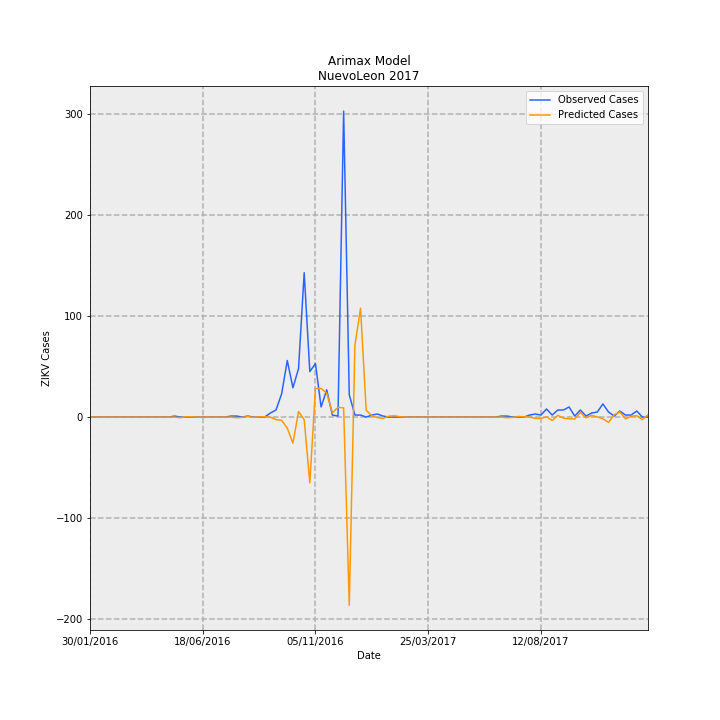

The table this chart was drawn from, first rows:
Date, predictions_incidence, observed_incidence, Predicted Cases, Observed Cases, error
30/01/2016, -0.0001846, 0.0, -0.009452, 0.0, 0.009452
06/02/2016, -0.0001846, 0.0, -0.009452, 0.0, 0.009452
13/02/2016, -0.0001846, 0.0, -0.009452, 0.0, 0.009452
20/02/2016, -0.0001846, 0.0, -0.009452, 0.0, 0.009452
27/02/2016, -0.0001846, 0.0, -0.009452, 0.0, 0.009452
05/03/2016, -0.0001846, 0.0, -0.009452, 0.0, 0.009452
12/03/2016, -0.0001846, 0.0, -0.009452, 0.0, 0.009452
19/03/2016, -0.0001846, 0.0, -0.009452, 0.0, 0.009452
26/03/2016, -0.0001846, 0.0, -0.009452, 0.0, 0.009452
02/04/2016, -0.0001846, 0.0, -0.009452, 0.0, 0.009452
09/04/2016, -0.0001846, 0.0, -0.009452, 0.0, 0.009452
16/04/2016, -0.0001846, 0.0, -0.009452, 0.0, 0.009452
23/04/2016, -0.0001846, 0.0, -0.009452, 0.0, 0.009452
30/04/2016, -0.0001846, 0.0, -0.009452, 0.0, 0.009452
07/05/2016, -0.0001846, 0.0, -0.009452, 0.0, 0.009452
14/05/2016, -0.0001846, 0.01953, -0.009452, 1.0, 1.009
21/05/2016, -0.01226, 0.0, -0.6277, 0.0, 0.6277
28/05/2016, 0.005254, 0.0, 0.269, 0.0, -0.269
04/06/2016, 0.006453, 0.0, 0.3304, 0.0, -0.3304
11/06/2016, -0.0001846, 0.0, -0.009452, 0.0, 0.009452
18/06/2016, -0.0001846, 0.0, -0.009452, 0.0, 0.009452
25/06/2016, -0.0001846, 0.0, -0.009452, 0.0, 0.009452
02/07/2016, -0.0001846, 0.0, -0.009452, 0.0, 0.009452
09/07/2016, -0.0001846, 0.0, -0.009452, 0.0, 0.009452
16/07/2016, -0.0001846, 0.0, -0.009452, 0.0, 0.009452
23/07/2016, -0.0001846, 0.01953, -0.009452, 1.0, 1.009
30/07/2016, -0.01226, 0.01953, -0.6277, 1.0, 1.628
06/08/2016, -0.006822, 0.0, -0.3493, 0.0, 0.3493
13/08/2016, 0.01189, 0.01953, 0.6088, 1.0, 0.3912
20/08/2016, -0.005624, 0.0, -0.2879, 0.0, 0.2879
27/08/2016, 0.005254, 0.0, 0.269, 0.0, -0.269
03/09/2016, 0.006453, 0.0, 0.3304, 0.0, -0.3304
10/09/2016, -0.0001846, 0.07813, -0.009452, 4.0, 4.009
17/09/2016, -0.04849, 0.1367, -2.483, 7, 9.483
24/09/2016, -0.06297, 0.4493, -3.224, 23.0, 26.22
01/10/2016, -0.2133, 1.094, -10.92, 56, 66.92
08/10/2016, -0.5049, 0.5665, -25.85, 29, 54.85
15/10/2016, 0.1068, 0.9376, 5.47, 48.0, 42.53
22/10/2016, -0.05043, 2.793, -2.582, 143.0, 145.6
29/10/2016, -1.274, 0.879, -65.2, 45.0, 110.2
05/11/2016, 0.5528, 1.035, 28.3, 53.0, 24.7
12/11/2016, 0.5537, 0.1953, 28.35, 10.0, -18.35
19/11/2016, 0.466, 0.5274, 23.86, 27, 3.142
26/11/2016, 0.07993, 0.03907, 4.092, 2.0, -2.092
03/12/2016, 0.1889, 0.01953, 9.671, 1.0, -8.671
10/12/2016, 0.1778, 5.919, 9.104, 303, 293.9
17/12/2016, -3.641, 0.4297, -186.4, 22.0, 208.4
24/12/2016, 1.389, 0.03907, 71.1, 2.0, -69.1
31/12/2016, 2.107, 0.03907, 107.8, 2.0, -105.8
07/01/2017, 0.1326, 0.0, 6.787, 0.0, -6.787
14/01/2017, 0.02397, 0.03907, 1.227, 2.0, 0.7729
21/01/2017, -0.01106, 0.0586, -0.5664, 3.0, 3.566
28/01/2017, -0.02554, 0.01953, -1.307, 1.0, 2.307
04/02/2017, 0.01733, 0.0, 0.8873, 0.0, -0.8873
11/02/2017, 0.02517, 0.0, 1.288, 0.0, -1.288
18/02/2017, 0.006453, 0.0, 0.3304, 0.0, -0.3304
25/02/2017, -0.0001846, 0.0, -0.009452, 0.0, 0.009452
04/03/2017, -0.0001846, 0.0, -0.009452, 0.0, 0.009452
11/03/2017, -0.0001846, 0.0, -0.009452, 0.0, 0.009452
18/03/2017, -0.0001846, 0.0, -0.009452, 0.0, 0.009452
... 40 more rows
